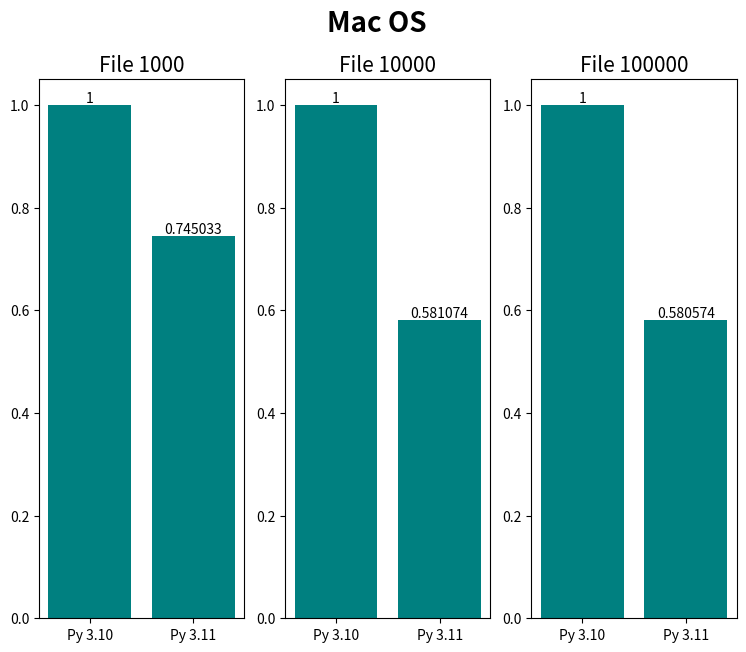
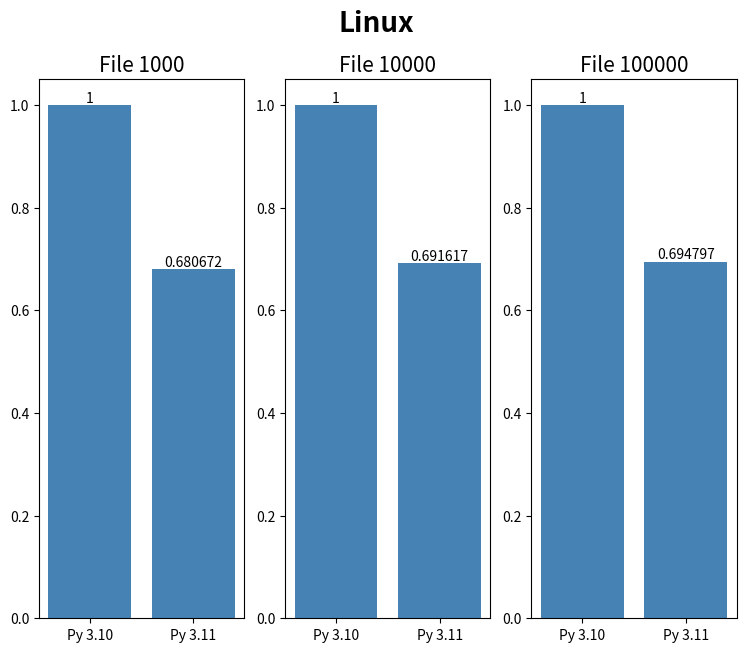
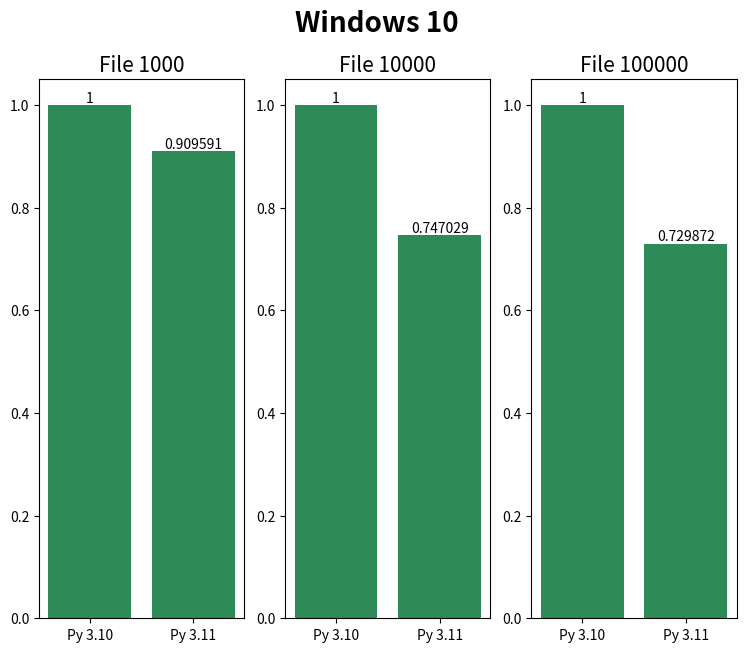

The script that saved these images, in order:
from matplotlib import pyplot as plt
import numpy as np

file_sizes = np.array([1000, 10000, 100000])

macos_10 = np.array([30.2 * 10 ** (-3), 1.807, 179.238])
macos_11 = np.array([22.5 * 10 ** (-3), 1.050, 104.061])

linux_10 = np.array([95.2 * 10 ** (-3), 6.012, 611.790])
linux_11 = np.array([64.8 * 10 ** (-3), 4.158, 425.07])

win_10 = np.array([127.2 * 10 ** (-3), 7.993, 796.721])
win_11 = np.array([115.7 * 10 ** (-3), 5.971, 581.504])

file_1000 = np.array(
    [macos_10[0], macos_11[0], linux_10[0], linux_11[0], win_10[0], win_11[0]]
)
file_10000 = np.array(
    [macos_10[1], macos_11[1], linux_10[1], linux_11[1], win_10[1], win_11[1]]
)
file_100000 = np.array(
    [macos_10[2], macos_11[2], linux_10[2], linux_11[2], win_10[2], win_11[2]]
)


# plt.xlabel('Size of the file [lines]')
# plt.xscale('log')
# plt.xticks(file_sizes)

# names_of_bench = [
#     "Mac OS, Python 3.10",
#     "Mac OS, Python 3.11",
#     "Linux, Python 3.10",
#     "Linux, Python 3.11",
#     "Windows, Python 3.10",
#     "Windows, Python 3.11",
# ]
# plt.bar(
#     names_of_bench,
#     file_1000 / file_1000[1] * 100,
#     color=[
#         "deepskyblue",
#         "deepskyblue",
#         "dodgerblue",
#         "dodgerblue",
#         "steelblue",
#         "steelblue",
#     ],
# )
python_ver = ["Py 3.10", "Py 3.11"]
colors = ["teal", "teal"]

f, (ax1, ax2, ax3) = plt.subplots(1, 3, sharey=False, figsize=(9, 7))
bars1 = ax1.bar(python_ver, file_1000[0:2] / file_1000[0], color=colors)
ax1.bar_label(bars1)
ax1.set_title("File 1000", fontsize=15)
bars2 = ax2.bar(python_ver, file_10000[0:2] / file_10000[0], color=colors)
ax2.bar_label(bars2)
ax2.set_title("File 10000", fontsize=15)
bars3 = ax3.bar(python_ver, file_100000[0:2] / file_100000[0], color=colors)
ax3.bar_label(bars3)
ax3.set_title("File 100000", fontsize=15)

f.suptitle("Mac OS", fontsize=20, fontweight="bold")


plt.savefig("macos.png")
# plt.show()


colors = ["steelblue", "steelblue"]

f, (ax1, ax2, ax3) = plt.subplots(1, 3, sharey=False, figsize=(9, 7))
bars1 = ax1.bar(python_ver, file_1000[2:4] / file_1000[2], color=colors)
ax1.bar_label(bars1)
ax1.set_title("File 1000", fontsize=15)
bars2 = ax2.bar(python_ver, file_10000[2:4] / file_10000[2], color=colors)
ax2.bar_label(bars2)
ax2.set_title("File 10000", fontsize=15)
bars3 = ax3.bar(python_ver, file_100000[2:4] / file_100000[2], color=colors)
ax3.bar_label(bars3)
ax3.set_title("File 100000", fontsize=15)

f.suptitle("Linux", fontsize=20, fontweight="bold")


plt.savefig("linux.png")
# plt.show()

colors = ["seagreen", "seagreen"]

f, (ax1, ax2, ax3) = plt.subplots(1, 3, sharey=False, figsize=(9, 7))
bars1 = ax1.bar(python_ver, file_1000[4:] / file_1000[4], color=colors)
ax1.bar_label(bars1)
ax1.set_title("File 1000", fontsize=15)
bars2 = ax2.bar(python_ver, file_10000[4:] / file_10000[4], color=colors)
ax2.bar_label(bars2)
ax2.set_title("File 10000", fontsize=15)
bars3 = ax3.bar(python_ver, file_100000[4:] / file_100000[4], color=colors)
ax3.bar_label(bars3)
ax3.set_title("File 100000", fontsize=15)

f.suptitle("Windows 10", fontsize=20, fontweight="bold")


plt.savefig("windows.png")
